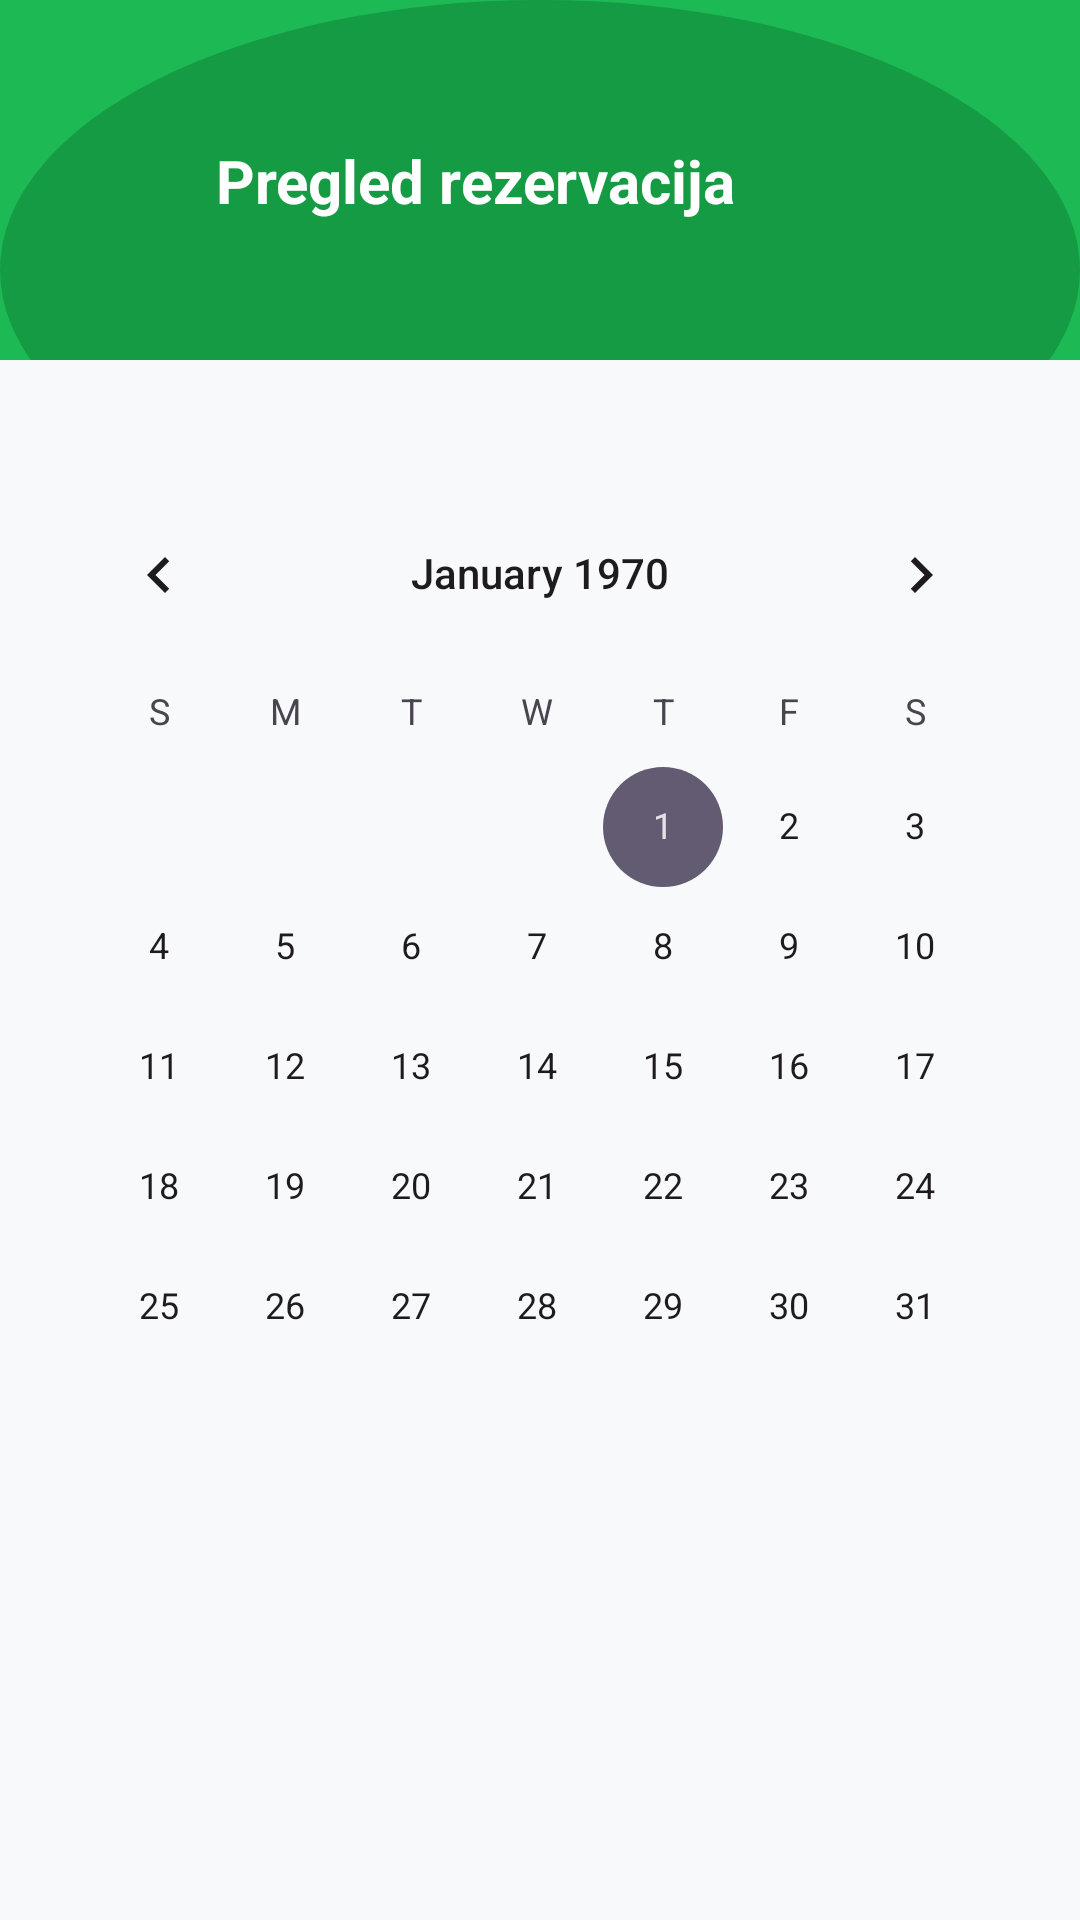

The Android layout XML behind this screen, and the referenced resources:
<!-- AndroidManifest.xml: application theme Theme.DentalAppointemntApp -->
<!-- res/layout/activity_owner_appointments.xml -->
<?xml version="1.0" encoding="utf-8"?>
<androidx.constraintlayout.widget.ConstraintLayout xmlns:android="http://schemas.android.com/apk/res/android"
    xmlns:app="http://schemas.android.com/apk/res-auto"
    android:layout_width="match_parent"
    android:layout_height="match_parent"
    android:background="@color/light_background">

    <View
        android:id="@+id/header_app_owner"
        android:layout_width="match_parent"
        android:layout_height="120dp"
        android:background="@drawable/bg_header_wave_green"
        app:layout_constraintTop_toTopOf="parent" />

    <ImageButton
        android:id="@+id/btn_back_appointments_owner"
        android:layout_width="48dp"
        android:layout_height="48dp"
        android:src="@drawable/arrow_back_24"
        android:background="?attr/selectableItemBackgroundBorderless"
        app:tint="@color/white"
        android:layout_marginStart="12dp"
        app:layout_constraintTop_toTopOf="@id/header_app_owner"
        app:layout_constraintBottom_toBottomOf="@id/header_app_owner"
        app:layout_constraintStart_toStartOf="parent" />

    <TextView
        android:id="@+id/tv_title_owner"
        android:layout_width="wrap_content"
        android:layout_height="wrap_content"
        android:layout_marginStart="12dp"
        android:text="Pregled rezervacija"
        android:textColor="@color/white"
        android:textSize="20sp"
        android:textStyle="bold"
        app:layout_constraintBottom_toBottomOf="@id/header_app_owner"
        app:layout_constraintStart_toEndOf="@id/btn_back_appointments_owner"
        app:layout_constraintTop_toTopOf="@id/header_app_owner" />

    <TextView
        android:id="@+id/tv_selected_date"
        android:layout_width="wrap_content"
        android:layout_height="wrap_content"
        android:text=""
        android:textSize="16sp"
        android:textStyle="bold"
        android:layout_marginTop="8dp"
        android:layout_marginStart="16dp"
        app:layout_constraintTop_toBottomOf="@id/header_app_owner"
        app:layout_constraintStart_toStartOf="parent" />

    <CalendarView
        android:id="@+id/calendarView"
        android:layout_width="0dp"
        android:layout_height="wrap_content"
        android:layout_marginStart="12dp"
        android:layout_marginEnd="12dp"
        android:layout_marginTop="8dp"
        app:layout_constraintStart_toStartOf="parent"
        app:layout_constraintEnd_toEndOf="parent"
        app:layout_constraintTop_toBottomOf="@id/tv_selected_date" />

    <androidx.recyclerview.widget.RecyclerView
        android:id="@+id/rvOwnerAppointments"
        android:layout_width="match_parent"
        android:layout_height="0dp"
        android:padding="8dp"
        android:clipToPadding="false"
        app:layout_constraintTop_toBottomOf="@id/calendarView"
        app:layout_constraintBottom_toBottomOf="parent" />

</androidx.constraintlayout.widget.ConstraintLayout>
<!-- resources referenced by this layout -->
<resources>
  <color name="light_background">#FFF8F9FA</color>
  <color name="white">#FFFFFFFF</color>
  <!-- drawable bg_header_wave_green (drawable) -->
  <?xml version="1.0" encoding="utf-8"?>
  <layer-list xmlns:android="http://schemas.android.com/apk/res/android">
  
      <item>
          <shape android:shape="rectangle">
              <solid android:color="#1DB954" />
          </shape>
      </item>
  
      <item android:bottom="-60dp">
          <shape android:shape="oval">
              <size android:width="1200dp" android:height="320dp" />
              <solid android:color="#169B45" />
          </shape>
      </item>
  
  </layer-list>
  <style name="Theme.DentalAppointemntApp" parent="Base.Theme.DentalAppointemntApp" />
  <style name="Base.Theme.DentalAppointemntApp" parent="Theme.Material3.DayNight.NoActionBar">
          
          
      </style>
</resources>
